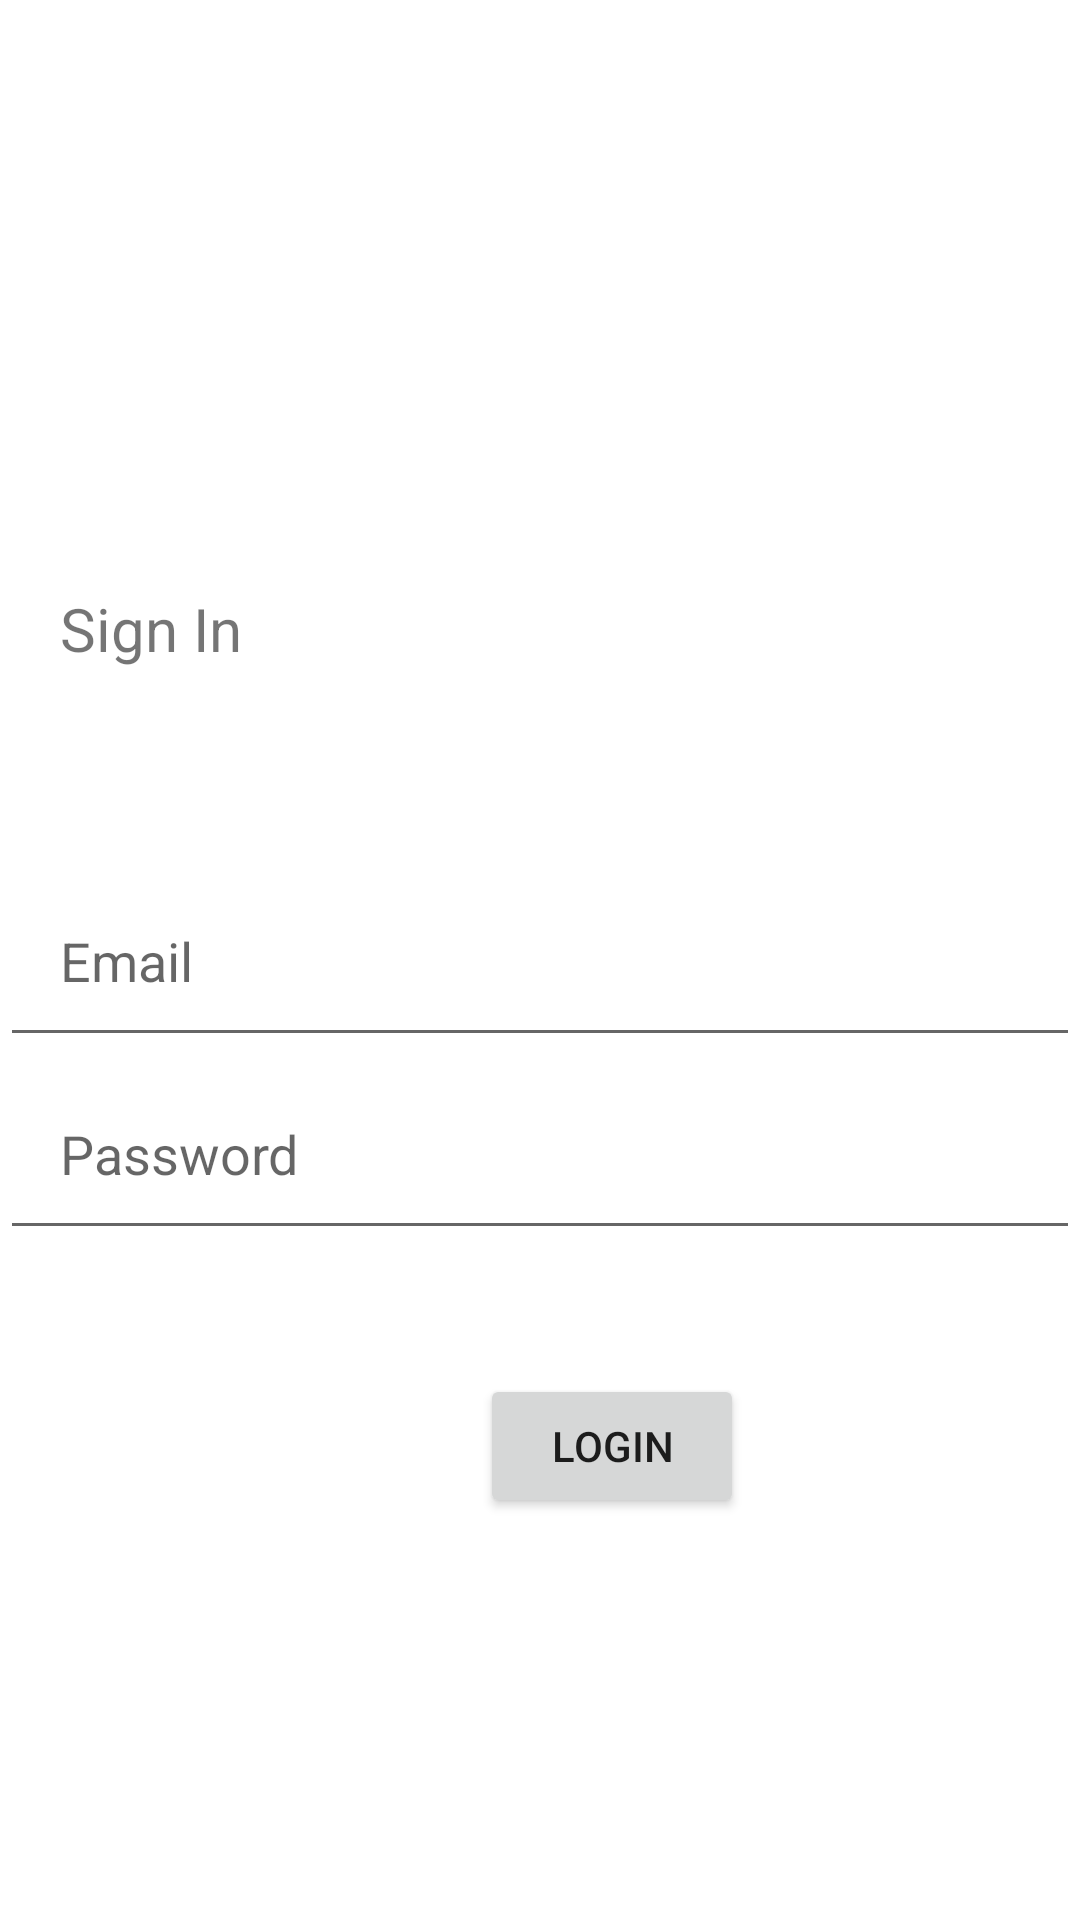

Reconstruct the res/layout file that produces this screen, plus the resources it refers to.
<!-- AndroidManifest.xml: application theme Theme.TurningPoint -->
<!-- res/layout/activity_login.xml -->
<?xml version="1.0" encoding="utf-8"?>
<androidx.constraintlayout.widget.ConstraintLayout xmlns:android="http://schemas.android.com/apk/res/android"
    xmlns:app="http://schemas.android.com/apk/res-auto"
    xmlns:tools="http://schemas.android.com/tools"
    android:layout_width="match_parent"
    android:layout_height="match_parent"
    tools:context=".LoginActivity">


    <TextView
        android:id="@+id/textView2"
        android:layout_width="match_parent"
        android:layout_height="wrap_content"
        android:padding="20dp"
        android:text="@string/sign_in"
        android:textSize="20sp"
        app:layout_constraintBottom_toBottomOf="parent"
        app:layout_constraintEnd_toEndOf="parent"
        app:layout_constraintHorizontal_bias="0.0"
        app:layout_constraintStart_toStartOf="parent"
        app:layout_constraintTop_toTopOf="parent"
        app:layout_constraintVertical_bias="0.307" />

    <EditText
        android:id="@+id/loginEmail"
        android:layout_width="match_parent"
        android:layout_height="wrap_content"
        android:ems="10"
        android:hint="Email"
        android:padding="20dp"
        android:inputType="textEmailAddress"
        app:layout_constraintBottom_toBottomOf="parent"
        app:layout_constraintEnd_toEndOf="parent"
        app:layout_constraintStart_toStartOf="parent"
        app:layout_constraintTop_toTopOf="parent" />

    <EditText
        android:id="@+id/loginPaswd"
        android:layout_width="match_parent"
        android:padding="20dp"
        android:layout_height="wrap_content"
        android:ems="10"
        android:hint="Password"
        android:inputType="textPassword"
        app:layout_constraintEnd_toEndOf="@+id/loginEmail"
        app:layout_constraintStart_toStartOf="@+id/loginEmail"
        app:layout_constraintTop_toBottomOf="@+id/loginEmail" />

    <Button
        android:id="@+id/loginBtn"
        android:layout_width="wrap_content"
        android:layout_height="wrap_content"
        android:text="@string/login"
        app:layout_constraintBottom_toBottomOf="parent"
        app:layout_constraintEnd_toEndOf="parent"
        app:layout_constraintHorizontal_bias="0.588"
        app:layout_constraintStart_toStartOf="parent"
        app:layout_constraintTop_toBottomOf="@+id/loginPaswd"
        app:layout_constraintVertical_bias="0.235" />
</androidx.constraintlayout.widget.ConstraintLayout>
<!-- resources referenced by this layout -->
<resources>
  <string name="login">Login</string>
  <string name="sign_in">Sign In</string>
  <style name="Theme.TurningPoint" parent="Theme.MaterialComponents.DayNight.DarkActionBar">
          
          <item name="colorPrimary">@color/purple_500</item>
          <item name="colorPrimaryVariant">@color/purple_700</item>
          <item name="colorOnPrimary">@color/white</item>
          
          <item name="colorSecondary">@color/teal_200</item>
          <item name="colorSecondaryVariant">@color/teal_700</item>
          <item name="colorOnSecondary">@color/black</item>
          
          <item name="android:statusBarColor" tools:targetApi="l">?attr/colorPrimaryVariant</item>
          
      </style>
  <!-- not gathered from this repository: default colours our renderer supplied (Android Studio template values) -->
  <color name="purple_500">#FF6200EE</color>
  <color name="purple_700">#FF3700B3</color>
  <color name="teal_200">#FF03DAC5</color>
  <color name="teal_700">#FF018786</color>
  <color name="black">#FF000000</color>
  <color name="white">#FFFFFFFF</color>
</resources>
